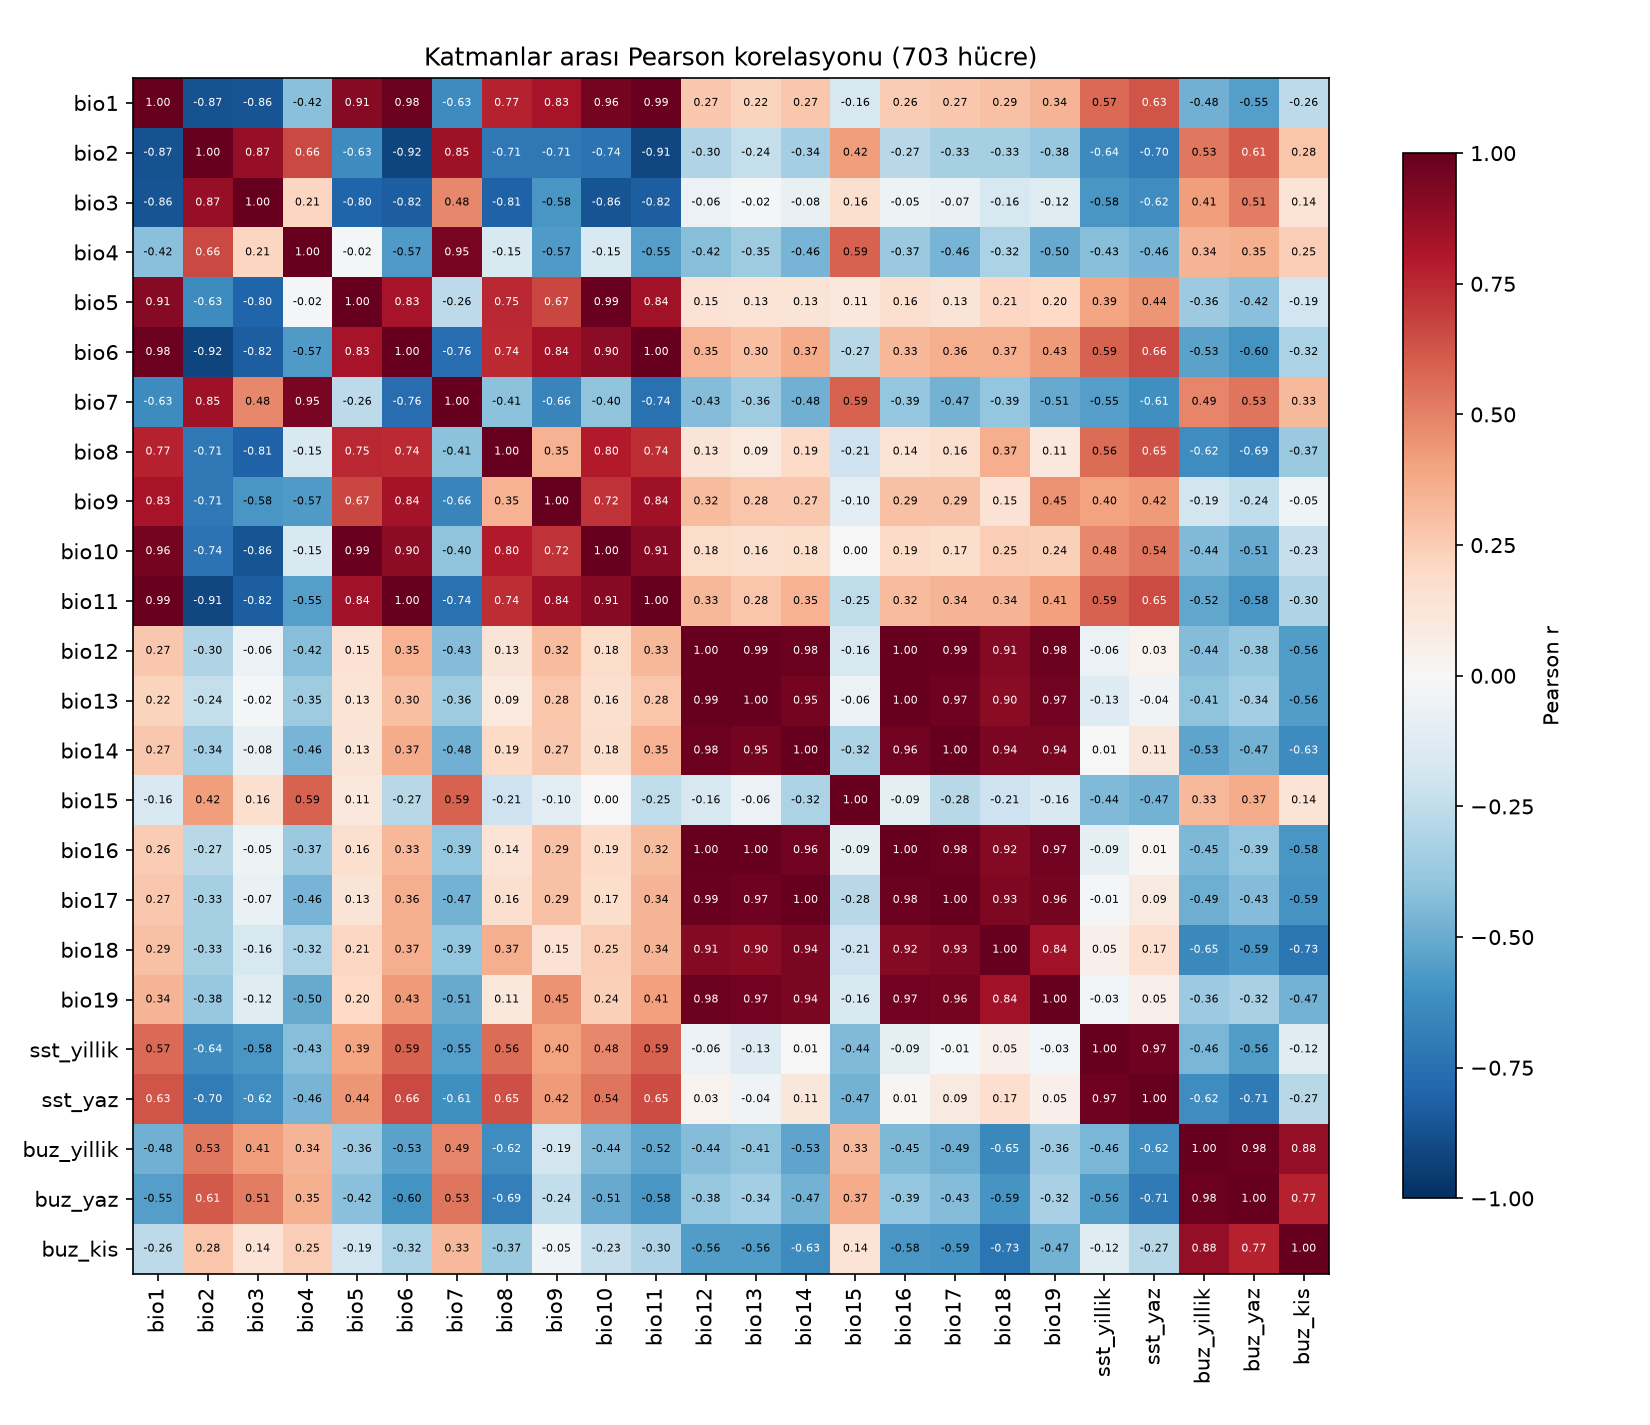

The data file committed next to this chart (first rows):
, bio1, bio2, bio3, bio4, bio5, bio6, bio7, bio8, bio9, bio10, bio11, bio12, bio13, bio14, bio15, bio16, bio17, bio18, bio19, sst_yillik, sst_yaz, buz_yillik, buz_yaz
bio1, 1.0, -0.8679, -0.8607, -0.4163, 0.9102, 0.9821, -0.6318, 0.7731, 0.8252, 0.9606, 0.987, 0.2673, 0.2237, 0.2706, -0.1598, 0.2573, 0.2676, 0.2926, 0.3437, 0.5661, 0.6262, -0.4813, -0.553
bio2, -0.8679, 1.0, 0.8696, 0.6583, -0.6262, -0.9188, 0.85, -0.7119, -0.7134, -0.741, -0.9094, -0.302, -0.2369, -0.3393, 0.4193, -0.2738, -0.3307, -0.335, -0.3816, -0.6401, -0.7016, 0.5275, 0.6101
bio3, -0.8607, 0.8696, 1.0, 0.2113, -0.8032, -0.8232, 0.4834, -0.8111, -0.5783, -0.8649, -0.8234, -0.0584, -0.0165, -0.0766, 0.1567, -0.0517, -0.07, -0.1614, -0.1216, -0.5784, -0.6196, 0.4141, 0.5134
bio4, -0.4163, 0.6583, 0.2113, 1.0, -0.0186, -0.5695, 0.9517, -0.1544, -0.5682, -0.1504, -0.5539, -0.4224, -0.3544, -0.4642, 0.5915, -0.3714, -0.461, -0.3182, -0.5005, -0.4251, -0.4625, 0.3361, 0.3546
bio5, 0.9102, -0.6262, -0.8032, -0.0186, 1.0, 0.825, -0.2603, 0.75, 0.6705, 0.9862, 0.8372, 0.1478, 0.134, 0.1272, 0.1063, 0.1602, 0.1267, 0.2057, 0.196, 0.3941, 0.4422, -0.3637, -0.4203
bio6, 0.9821, -0.9188, -0.8232, -0.5695, 0.825, 1.0, -0.7604, 0.7444, 0.8358, 0.8971, 0.9991, 0.3514, 0.2988, 0.3672, -0.2735, 0.3335, 0.3614, 0.3656, 0.4283, 0.5897, 0.6571, -0.5319, -0.5958
bio7, -0.6318, 0.85, 0.4834, 0.9517, -0.2603, -0.7604, 1.0, -0.4099, -0.6575, -0.3993, -0.7448, -0.4305, -0.3565, -0.4812, 0.5894, -0.3856, -0.4719, -0.3882, -0.5065, -0.5547, -0.6146, 0.4909, 0.5348
bio8, 0.7731, -0.7119, -0.8111, -0.1544, 0.75, 0.7444, -0.4099, 1.0, 0.3473, 0.7963, 0.7422, 0.1312, 0.0944, 0.1877, -0.2054, 0.14, 0.161, 0.3672, 0.1086, 0.5624, 0.6451, -0.6198, -0.6868
bio9, 0.8252, -0.7134, -0.5783, -0.5682, 0.6705, 0.8358, -0.6575, 0.3473, 1.0, 0.7192, 0.8442, 0.3151, 0.2774, 0.2725, -0.1019, 0.2903, 0.294, 0.1455, 0.4471, 0.402, 0.4224, -0.186, -0.2424
bio10, 0.9606, -0.741, -0.8649, -0.1504, 0.9862, 0.8971, -0.3993, 0.7963, 0.7192, 1.0, 0.9063, 0.1826, 0.1563, 0.1759, 0.0008, 0.1879, 0.1721, 0.2455, 0.2381, 0.4804, 0.5379, -0.4395, -0.507
bio11, 0.987, -0.9094, -0.8234, -0.5539, 0.8372, 0.9991, -0.7448, 0.7422, 0.8442, 0.9063, 1.0, 0.3327, 0.2812, 0.3453, -0.2537, 0.3155, 0.3406, 0.3436, 0.4124, 0.5897, 0.6546, -0.5169, -0.583
bio12, 0.2673, -0.302, -0.0584, -0.4224, 0.1478, 0.3514, -0.4305, 0.1312, 0.3151, 0.1826, 0.3327, 1.0, 0.9926, 0.9771, -0.1615, 0.9952, 0.9898, 0.9143, 0.9787, -0.0603, 0.0333, -0.4362, -0.3817
bio13, 0.2237, -0.2369, -0.0165, -0.3544, 0.134, 0.2988, -0.3565, 0.0944, 0.2774, 0.1563, 0.2812, 0.9926, 1.0, 0.955, -0.056, 0.9978, 0.9706, 0.9049, 0.9659, -0.1261, -0.0351, -0.4053, -0.339
bio14, 0.2706, -0.3393, -0.0766, -0.4642, 0.1272, 0.3672, -0.4812, 0.1877, 0.2725, 0.1759, 0.3453, 0.9771, 0.955, 1.0, -0.3179, 0.9648, 0.9957, 0.9415, 0.9384, 0.007, 0.1143, -0.5307, -0.475
bio15, -0.1598, 0.4193, 0.1567, 0.5915, 0.1063, -0.2735, 0.5894, -0.2054, -0.1019, 0.0008, -0.2537, -0.1615, -0.056, -0.3179, 1.0, -0.0867, -0.2777, -0.2103, -0.1556, -0.4381, -0.4736, 0.3254, 0.3718
bio16, 0.2573, -0.2738, -0.0517, -0.3714, 0.1602, 0.3335, -0.3856, 0.14, 0.2903, 0.1879, 0.3155, 0.9952, 0.9978, 0.9648, -0.0867, 1.0, 0.9775, 0.9214, 0.9664, -0.0877, 0.0097, -0.4478, -0.3867
bio17, 0.2676, -0.3307, -0.07, -0.461, 0.1267, 0.3614, -0.4719, 0.161, 0.294, 0.1721, 0.3406, 0.9898, 0.9706, 0.9957, -0.2777, 0.9775, 1.0, 0.9306, 0.96, -0.0131, 0.0864, -0.4855, -0.4322
bio18, 0.2926, -0.335, -0.1614, -0.3182, 0.2057, 0.3656, -0.3882, 0.3672, 0.1455, 0.2455, 0.3436, 0.9143, 0.9049, 0.9415, -0.2103, 0.9214, 0.9306, 1.0, 0.8364, 0.0492, 0.1696, -0.6451, -0.5895
bio19, 0.3437, -0.3816, -0.1216, -0.5005, 0.196, 0.4283, -0.5065, 0.1086, 0.4471, 0.2381, 0.4124, 0.9787, 0.9659, 0.9384, -0.1556, 0.9664, 0.96, 0.8364, 1.0, -0.0256, 0.0513, -0.3607, -0.321
sst_yillik, 0.5661, -0.6401, -0.5784, -0.4251, 0.3941, 0.5897, -0.5547, 0.5624, 0.402, 0.4804, 0.5897, -0.0603, -0.1261, 0.007, -0.4381, -0.0877, -0.0131, 0.0492, -0.0256, 1.0, 0.9747, -0.4573, -0.5568
sst_yaz, 0.6262, -0.7016, -0.6196, -0.4625, 0.4422, 0.6571, -0.6146, 0.6451, 0.4224, 0.5379, 0.6546, 0.0333, -0.0351, 0.1143, -0.4736, 0.0097, 0.0864, 0.1696, 0.0513, 0.9747, 1.0, -0.6184, -0.709
buz_yillik, -0.4813, 0.5275, 0.4141, 0.3361, -0.3637, -0.5319, 0.4909, -0.6198, -0.186, -0.4395, -0.5169, -0.4362, -0.4053, -0.5307, 0.3254, -0.4478, -0.4855, -0.6451, -0.3607, -0.4573, -0.6184, 1.0, 0.9786
buz_yaz, -0.553, 0.6101, 0.5134, 0.3546, -0.4203, -0.5958, 0.5348, -0.6868, -0.2424, -0.507, -0.583, -0.3817, -0.339, -0.475, 0.3718, -0.3867, -0.4322, -0.5895, -0.321, -0.5568, -0.709, 0.9786, 1.0
buz_kis, -0.2599, 0.2751, 0.1388, 0.2456, -0.192, -0.3195, 0.3252, -0.3707, -0.0465, -0.2333, -0.3017, -0.5602, -0.5616, -0.6285, 0.137, -0.5849, -0.5918, -0.729, -0.4688, -0.1192, -0.2747, 0.8783, 0.7705
